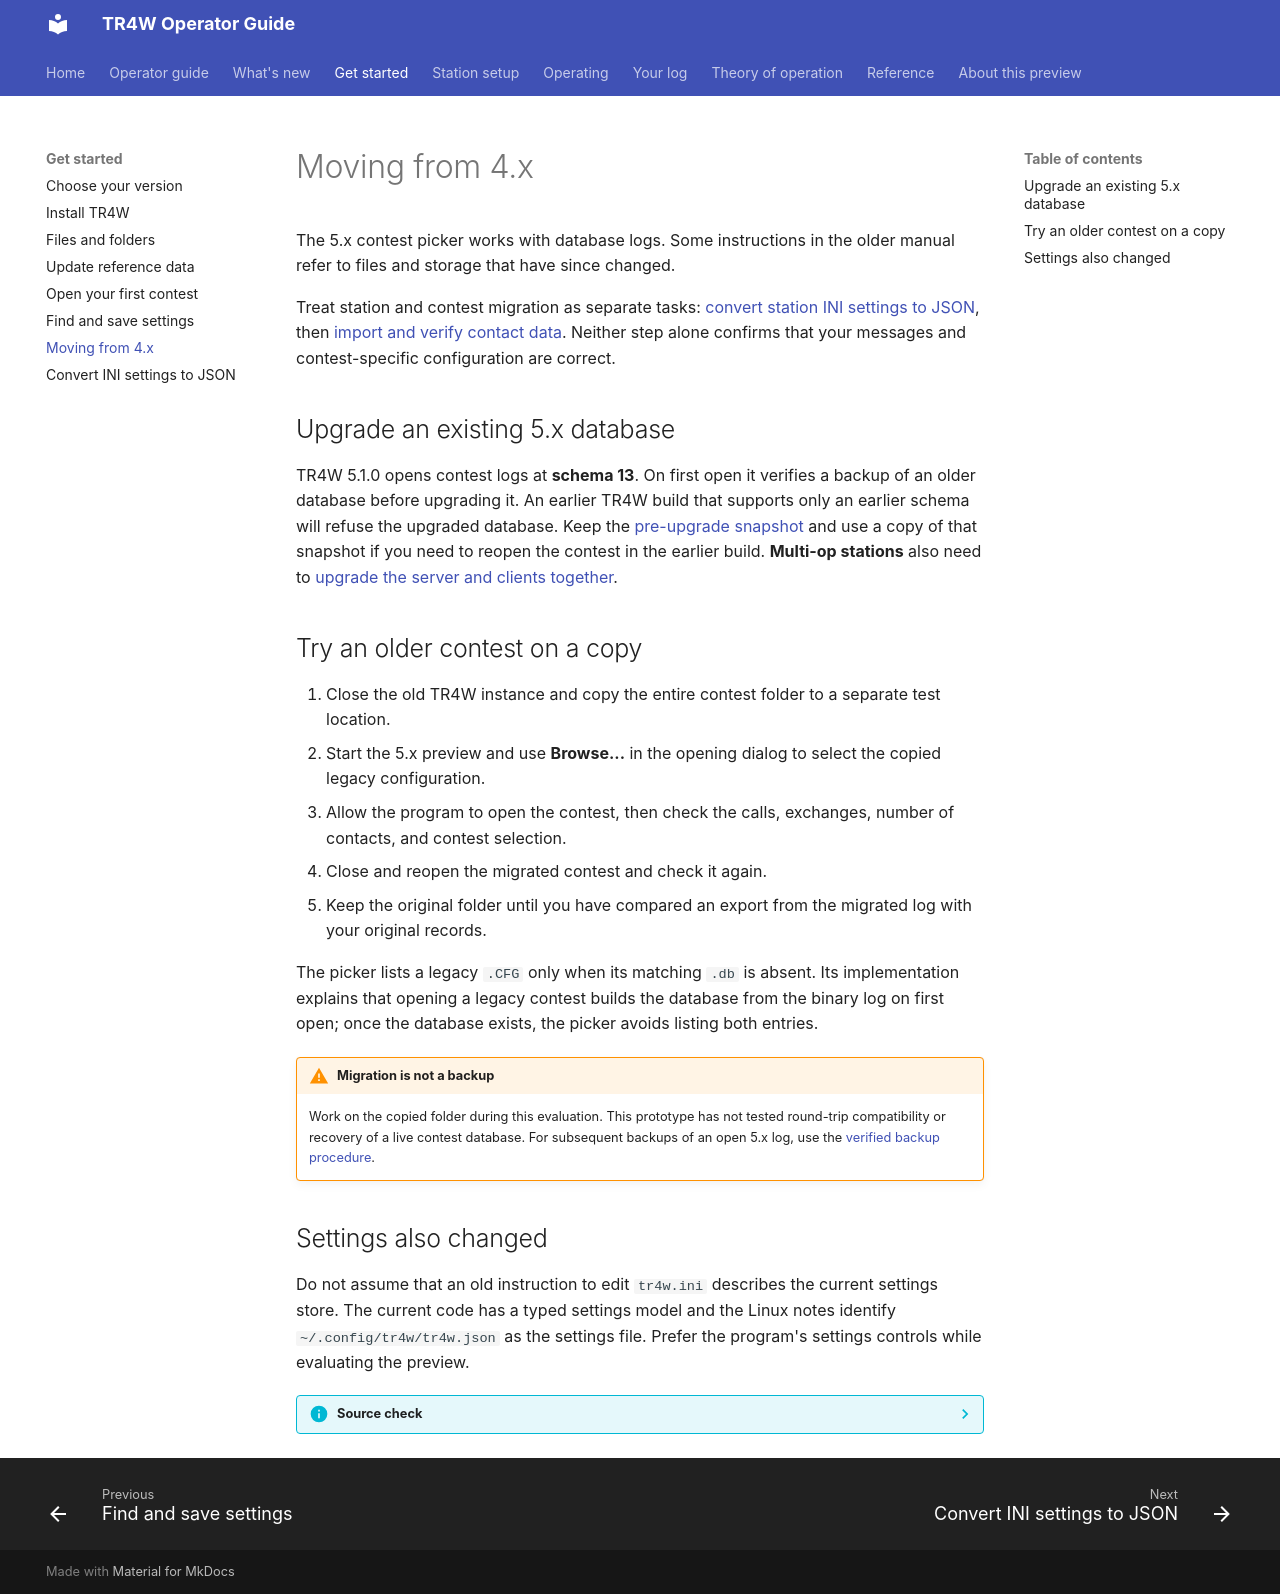

repository: TR4W/TR4W-D12 · page: start/migration.html · generator: mkdocs

# Moving from 4.x

The 5.x contest picker works with database logs. Some instructions in the older manual refer to files and storage that have since changed.

Treat station and contest migration as separate tasks: [convert station INI settings to JSON](ini-to-json.md), then [import and verify contact data](../log/import.md). Neither step alone confirms that your messages and contest-specific configuration are correct.

## Upgrade an existing 5.x database

TR4W 5.1.0 opens contest logs at **schema 13**. On first open it verifies a backup of an older database before upgrading it. An earlier TR4W build that supports only an earlier schema will refuse the upgraded database. Keep the [pre-upgrade snapshot](../log/backup.md#snapshot-files) and use a copy of that snapshot if you need to reopen the contest in the earlier build. **Multi-op stations** also need to [upgrade the server and clients together](../station/network.md).

## Try an older contest on a copy

1. Close the old TR4W instance and copy the entire contest folder to a separate test location.
2. Start the 5.x preview and use **Browse...** in the opening dialog to select the copied legacy configuration.
3. Allow the program to open the contest, then check the calls, exchanges, number of contacts, and contest selection.
4. Close and reopen the migrated contest and check it again.
5. Keep the original folder until you have compared an export from the migrated log with your original records.

The picker lists a legacy `.CFG` only when its matching `.db` is absent. Its implementation explains that opening a legacy contest builds the database from the binary log on first open; once the database exists, the picker avoids listing both entries.

!!! warning "Migration is not a backup"
    Work on the copied folder during this evaluation. This prototype has not tested round-trip compatibility or recovery of a live contest database. For subsequent backups of an open 5.x log, use the [verified backup procedure](../log/backup.md).

## Settings also changed

Do not assume that an old instruction to edit `tr4w.ini` describes the current settings store. The current code has a typed settings model and the Linux notes identify `~/.config/tr4w/tr4w.json` as the settings file. Prefer the program's settings controls while evaluating the preview.

??? info "Source check"
    `tr4w/src/ui/lcl/uNewContestForm.pas` (`PopulateFiles`), `tr4w/src/uSettingsModel.pas`, and `docs/INSTALL_LINUX.md`. Full migration, backup, and recovery procedures remain review tasks.
